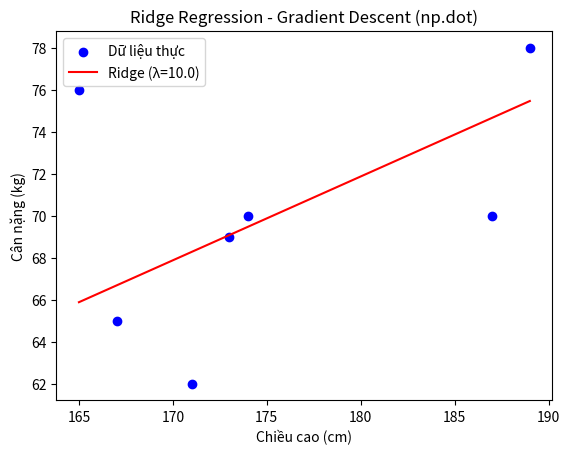

Write the Python code that produced this figure.
import numpy as np
import matplotlib.pyplot as plt

X = np.array([[174, 167, 189, 171, 173, 165, 187]]).T       
y = np.array([70, 65, 78, 62, 69, 76, 70]).reshape(-1, 1)   


one = np.ones((X.shape[0], 1))                              
Xbar = np.concatenate((one, X), axis=1)                     


w = np.random.randn(Xbar.shape[1], 1) * 0.01                
lrn_rate = 0.00001
epoach = 10000
m = Xbar.shape[0]
lambda_penalty = 10.0

for i in range(epoach):
    y_pred = np.dot(Xbar, w)                                
    error = y - y_pred
    gradient_mse = (-2 / m) * np.dot(Xbar.T, error)         
    gradient_l2 = np.zeros_like(w)
    gradient_l2[1:] = (2 * lambda_penalty / m) * w[1:]
    gradient = gradient_mse + gradient_l2
    w = w - lrn_rate * gradient

w_0, w_1 = w[0, 0], w[1, 0]
print(f"w_0 (bias) = {w_0:.4f}")
print(f"w_1 (slope) = {w_1:.6f}")


plt.scatter(X, y, color='blue', label='Dữ liệu thực')
x_line = np.array([[X.min()], [X.max()]])
y_line = w_0 + w_1 * x_line
plt.plot(x_line, y_line, color='red', label=f'Ridge (λ={lambda_penalty})')
plt.xlabel('Chiều cao (cm)')
plt.ylabel('Cân nặng (kg)')
plt.title('Ridge Regression - Gradient Descent (np.dot)')
plt.legend()
plt.show()
